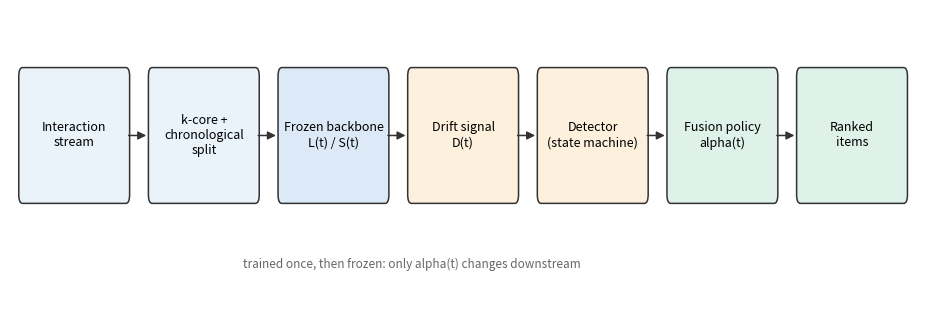
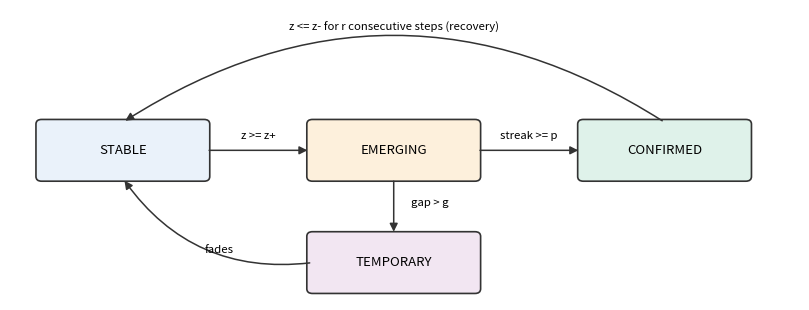
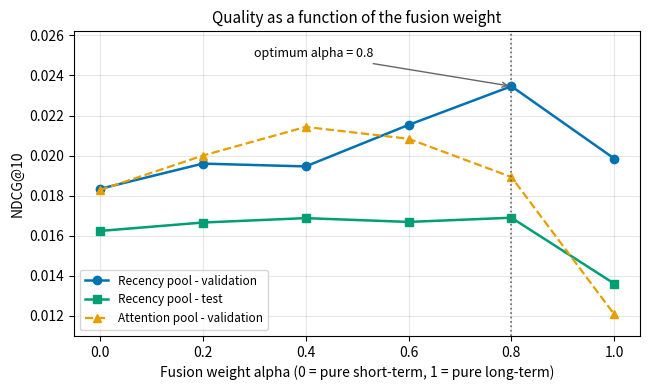
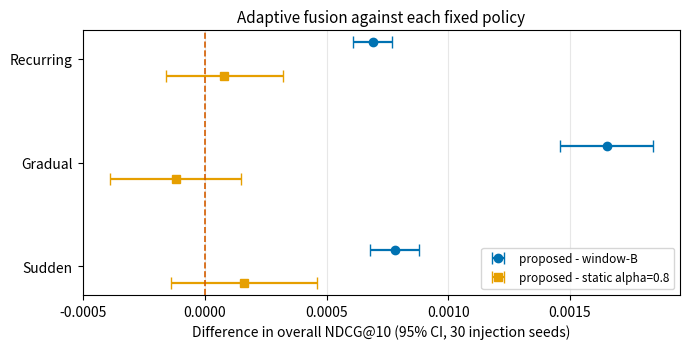
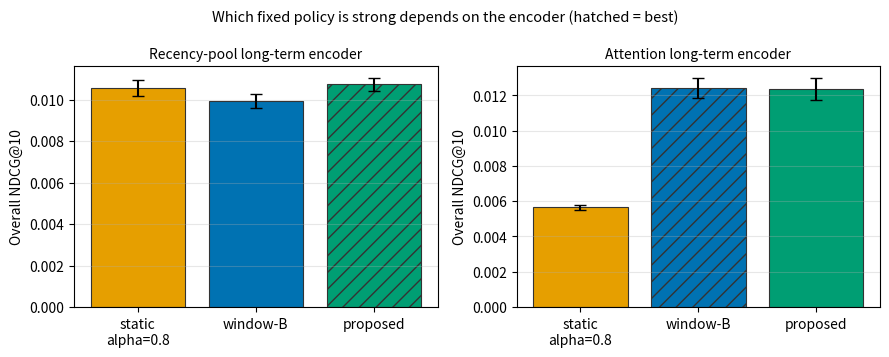

Recreate these plots in Python, in order.
#!/usr/bin/env python3
"""Generate the original figures used in the PFE thesis.

Every figure is drawn from numbers produced by logged runs in this repository
(see the result documents under ``docs/``). A colour-blind-safe palette is used
throughout and all in-figure text is at least 9pt, per the aivancity guidelines.
"""

from __future__ import annotations

from pathlib import Path

import matplotlib

matplotlib.use("Agg")
import matplotlib.pyplot as plt  # noqa: E402
from matplotlib.patches import FancyArrowPatch, FancyBboxPatch  # noqa: E402

OUT = Path("output/figures")
# Colour-blind-safe (Okabe-Ito) palette.
BLUE, ORANGE, GREEN, VERM, GREY = "#0072B2", "#E69F00", "#009E73", "#D55E00", "#666666"
plt.rcParams.update({"font.size": 10, "savefig.dpi": 200, "figure.autolayout": True})


def architecture() -> None:
    """Pipeline: stream, backbone, signal, detector, policy, ranking."""
    fig, ax = plt.subplots(figsize=(9.5, 3.4))
    ax.axis("off")
    stages = [
        ("Interaction\nstream", "#EAF2FA"),
        ("k-core +\nchronological\nsplit", "#EAF2FA"),
        ("Frozen backbone\nL(t) / S(t)", "#DCEAF7"),
        ("Drift signal\nD(t)", "#FDF0DC"),
        ("Detector\n(state machine)", "#FDF0DC"),
        ("Fusion policy\nalpha(t)", "#DFF2EA"),
        ("Ranked\nitems", "#DFF2EA"),
    ]
    x, w, gap = 0.2, 1.65, 0.42
    for index, (label, colour) in enumerate(stages):
        ax.add_patch(FancyBboxPatch((x, 1.05), w, 0.8, boxstyle="round,pad=0.06",
                                    fc=colour, ec="#333333", lw=1.1))
        ax.text(x + w / 2, 1.45, label, ha="center", va="center", fontsize=9)
        if index > 0:
            ax.add_patch(FancyArrowPatch((x - gap, 1.45), (x - 0.05, 1.45),
                                         arrowstyle="-|>", mutation_scale=12, lw=1.1,
                                         color="#333333"))
        x += w + gap
    ax.text(0.2 + 3 * (w + gap), 0.55,
            "trained once, then frozen: only alpha(t) changes downstream",
            ha="center", fontsize=8.5, style="italic", color=GREY)
    ax.set_xlim(0, x)
    ax.set_ylim(0.2, 2.3)
    fig.savefig(OUT / "fig_architecture.png", bbox_inches="tight")
    plt.close(fig)


def state_machine() -> None:
    """Detector states and the transitions between them."""
    fig, ax = plt.subplots(figsize=(8.2, 3.2))
    ax.axis("off")
    nodes = {
        "STABLE": (1.0, 1.6, "#EAF2FA"),
        "EMERGING": (3.4, 1.6, "#FDF0DC"),
        "CONFIRMED": (5.8, 1.6, "#DFF2EA"),
        "TEMPORARY": (3.4, 0.4, "#F2E6F2"),
    }
    for name, (x, y, colour) in nodes.items():
        ax.add_patch(FancyBboxPatch((x - 0.72, y - 0.28), 1.44, 0.56,
                                    boxstyle="round,pad=0.05", fc=colour,
                                    ec="#333333", lw=1.2))
        ax.text(x, y, name, ha="center", va="center", fontsize=9.5)

    def arrow(start: str, end: str, text: str) -> None:
        (x1, y1, _), (x2, y2, _) = nodes[start], nodes[end]
        ax.add_patch(FancyArrowPatch((x1 + 0.74, y1), (x2 - 0.74, y2),
                                     arrowstyle="-|>", mutation_scale=12, lw=1.1,
                                     color="#333333"))
        ax.text((x1 + x2) / 2, (y1 + y2) / 2 + 0.12, text, ha="center", fontsize=8.2)

    arrow("STABLE", "EMERGING", "z >= z+")
    arrow("EMERGING", "CONFIRMED", "streak >= p")
    ax.add_patch(FancyArrowPatch((3.4, 1.3), (3.4, 0.7), arrowstyle="-|>",
                                 mutation_scale=12, lw=1.1, color="#333333"))
    ax.text(3.55, 1.0, "gap > g", fontsize=8.2)
    ax.add_patch(FancyArrowPatch((2.68, 0.4), (1.0, 1.30),
                                 connectionstyle="arc3,rad=-0.3", arrowstyle="-|>",
                                 mutation_scale=12, lw=1.1, color="#333333"))
    ax.text(1.72, 0.50, "fades", fontsize=8.2)
    ax.add_patch(FancyArrowPatch((5.8, 1.90), (1.0, 1.90),
                                 connectionstyle="arc3,rad=0.32", arrowstyle="-|>",
                                 mutation_scale=12, lw=1.1, color="#333333"))
    ax.text(3.4, 2.88, "z <= z- for r consecutive steps (recovery)",
            ha="center", fontsize=8.2)
    ax.set_xlim(0, 7.0)
    ax.set_ylim(0, 3.1)
    fig.savefig(OUT / "fig_state_machine.png", bbox_inches="tight")
    plt.close(fig)


def alpha_response() -> None:
    """Alpha-response curves on the dense cohort for both long-term encoders."""
    alphas = [0.0, 0.2, 0.4, 0.6, 0.8, 1.0]
    dense_val = [0.01834, 0.01960, 0.01946, 0.02153, 0.02346, 0.01985]
    dense_test = [0.01624, 0.01666, 0.01688, 0.01669, 0.01690, 0.01361]
    attention_val = [0.01828, 0.02000, 0.02143, 0.02084, 0.01893, 0.01208]
    fig, ax = plt.subplots(figsize=(6.6, 4.0))
    ax.plot(alphas, dense_val, "o-", color=BLUE, lw=1.8,
            label="Recency pool - validation")
    ax.plot(alphas, dense_test, "s-", color=GREEN, lw=1.8, label="Recency pool - test")
    ax.plot(alphas, attention_val, "^--", color=ORANGE, lw=1.6,
            label="Attention pool - validation")
    ax.axvline(0.8, color=GREY, ls=":", lw=1.2)
    ax.annotate("optimum alpha = 0.8", xy=(0.8, 0.02346), xytext=(0.30, 0.02490),
                fontsize=9, arrowprops={"arrowstyle": "->", "color": GREY})
    ax.set_ylim(0.0110, 0.0262)
    ax.set_xlabel("Fusion weight alpha (0 = pure short-term, 1 = pure long-term)")
    ax.set_ylabel("NDCG@10")
    ax.set_title("Quality as a function of the fusion weight", fontsize=11)
    ax.grid(alpha=0.3)
    ax.legend(fontsize=8.5)
    fig.savefig(OUT / "fig_alpha_response.png", bbox_inches="tight")
    plt.close(fig)


def adaptation_ci() -> None:
    """Paired differences (proposed minus baseline) with 95% CIs, per scenario."""
    scenarios = ["Sudden", "Gradual", "Recurring"]
    vs_window = [0.00078, 0.00165, 0.00069]
    err_window = [0.00010, 0.00019, 0.00008]
    vs_static = [0.00016, -0.00012, 0.00008]
    err_static = [0.00030, 0.00027, 0.00024]
    positions = list(range(len(scenarios)))
    fig, ax = plt.subplots(figsize=(7.0, 3.6))
    offset = 0.16
    ax.errorbar(vs_window, [p + offset for p in positions], xerr=err_window, fmt="o",
                color=BLUE, capsize=4, lw=1.6, label="proposed - window-B")
    ax.errorbar(vs_static, [p - offset for p in positions], xerr=err_static, fmt="s",
                color=ORANGE, capsize=4, lw=1.6, label="proposed - static alpha=0.8")
    ax.axvline(0, color=VERM, ls="--", lw=1.2)
    ax.set_yticks(positions)
    ax.set_yticklabels(scenarios)
    ax.set_xlabel("Difference in overall NDCG@10 (95% CI, 30 injection seeds)")
    ax.set_title("Adaptive fusion against each fixed policy", fontsize=11)
    ax.grid(axis="x", alpha=0.3)
    ax.legend(fontsize=8.5, loc="lower right")
    fig.savefig(OUT / "fig_adaptation_ci.png", bbox_inches="tight")
    plt.close(fig)


def encoder_mirror() -> None:
    """The encoder ablation: which fixed baseline is strong flips with the encoder."""
    fig, axes = plt.subplots(1, 2, figsize=(9.0, 3.6))
    labels = ["static\nalpha=0.8", "window-B", "proposed"]
    recency = [0.01058, 0.00996, 0.01074]
    rec_err = [0.00038, 0.00034, 0.00033]
    attention = [0.00564, 0.01243, 0.01236]
    att_err = [0.00015, 0.00057, 0.00063]
    panels = (
        (axes[0], recency, rec_err, "Recency-pool long-term encoder"),
        (axes[1], attention, att_err, "Attention long-term encoder"),
    )
    for ax, values, errors, title in panels:
        bars = ax.bar(labels, values, yerr=errors, capsize=4,
                      color=[ORANGE, BLUE, GREEN], edgecolor="#333333", lw=0.8)
        best = max(range(len(values)), key=lambda i: values[i])
        bars[best].set_hatch("//")
        ax.set_title(title, fontsize=10)
        ax.set_ylabel("Overall NDCG@10")
        ax.grid(axis="y", alpha=0.3)
    fig.suptitle("Which fixed policy is strong depends on the encoder (hatched = best)",
                 fontsize=10.5)
    fig.savefig(OUT / "fig_encoder_mirror.png", bbox_inches="tight")
    plt.close(fig)


def main() -> int:
    """Render every thesis figure into ``output/figures``."""
    OUT.mkdir(parents=True, exist_ok=True)
    architecture()
    state_machine()
    alpha_response()
    adaptation_ci()
    encoder_mirror()
    for path in sorted(OUT.glob("fig_*.png")):
        print("wrote", path)
    return 0


if __name__ == "__main__":
    raise SystemExit(main())
